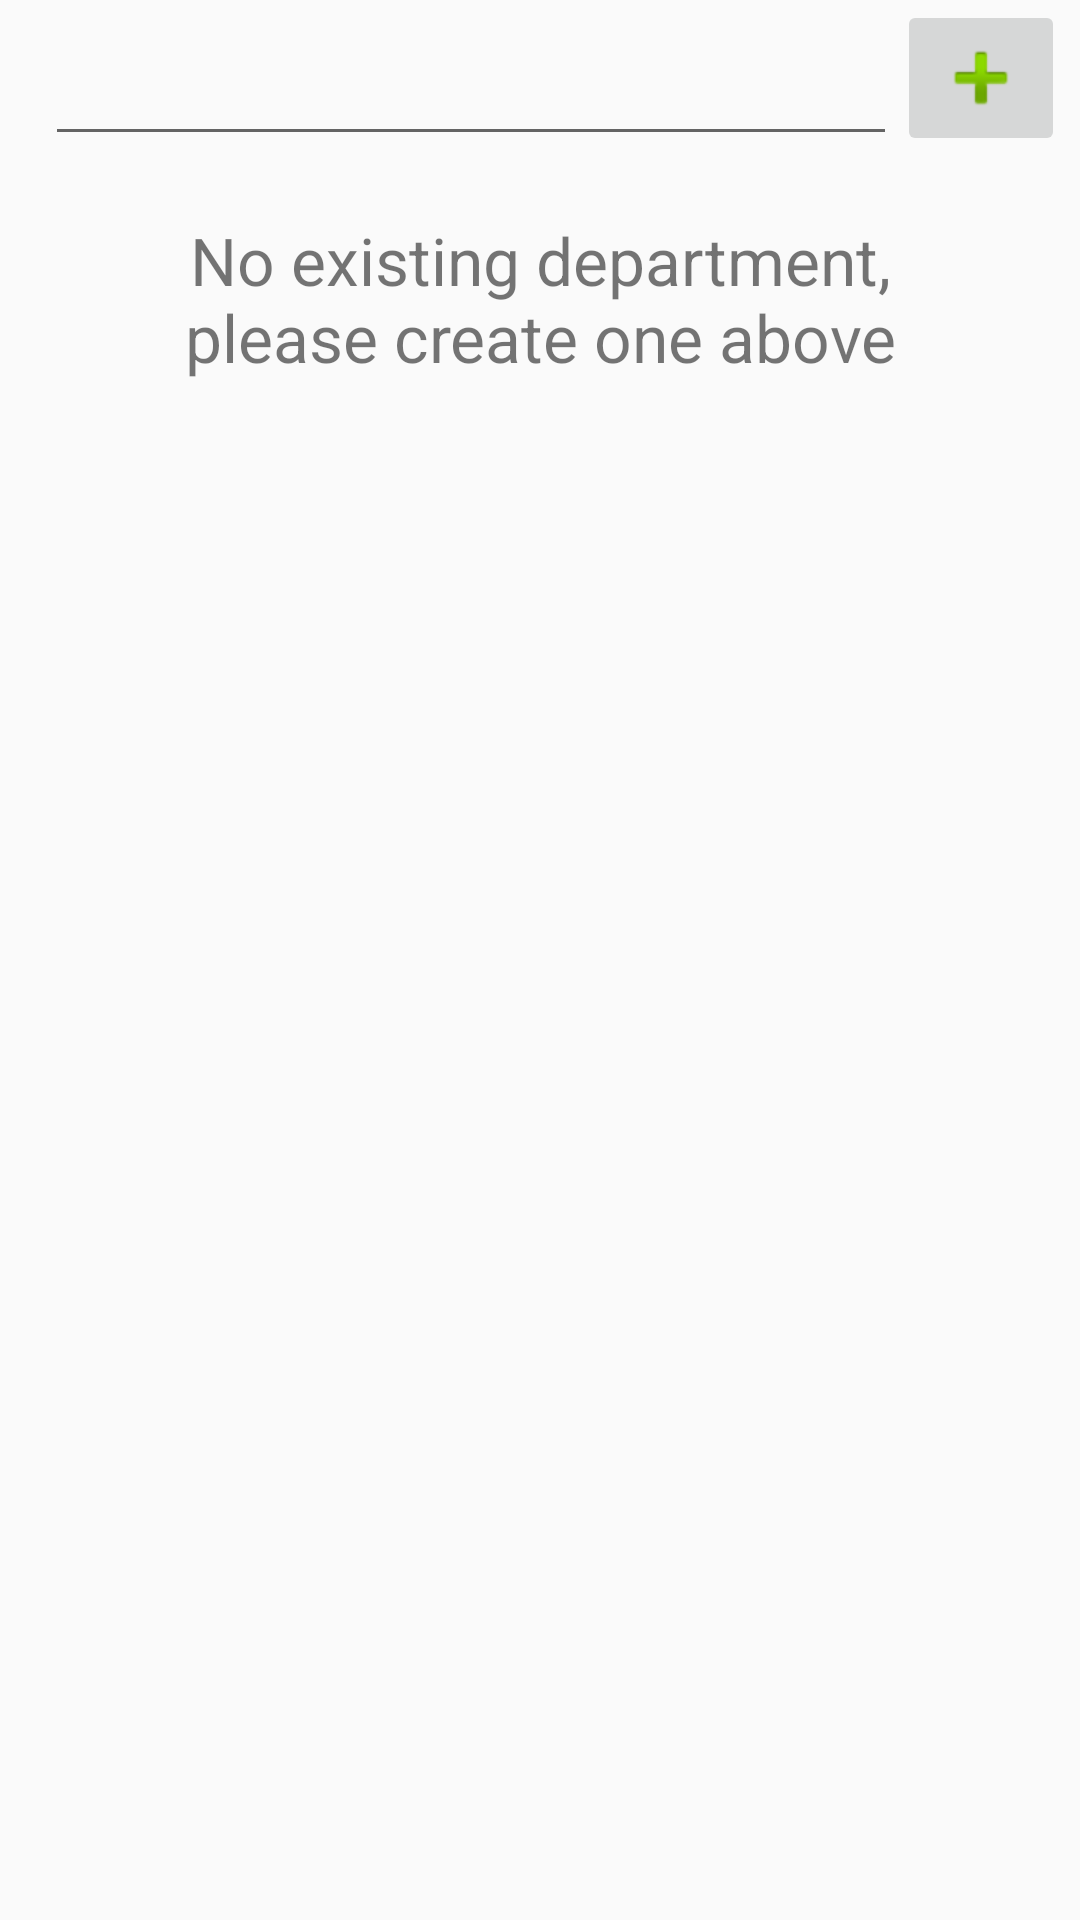

Layout XML and referenced resources for this Android screen:
<!-- AndroidManifest.xml: application theme AppTheme -->
<!-- res/layout/department_chooser_dialog.xml -->
<?xml version="1.0" encoding="utf-8"?>
<RelativeLayout xmlns:android="http://schemas.android.com/apk/res/android"
    android:layout_width="match_parent"
    android:layout_height="match_parent"
    android:orientation="vertical">

    <ImageButton
        android:id="@+id/add_dep_btn"
        android:layout_width="wrap_content"
        android:layout_height="wrap_content"
        android:layout_alignParentEnd="true"
        android:layout_alignParentRight="true"
        android:layout_marginEnd="5dp"
        android:layout_marginRight="5dp"
        android:src="@android:drawable/ic_input_add" />

    <EditText
        android:id="@+id/add_dep_text"
        android:layout_width="wrap_content"
        android:layout_height="wrap_content"
        android:layout_alignBottom="@id/add_dep_btn"
        android:layout_alignParentLeft="true"
        android:layout_alignParentStart="true"
        android:layout_alignTop="@id/add_dep_btn"
        android:layout_marginLeft="15dp"
        android:layout_marginStart="15dp"
        android:layout_toLeftOf="@id/add_dep_btn"
        android:layout_toStartOf="@id/add_dep_btn" />

    <android.support.v7.widget.RecyclerView
        android:id="@+id/dep_list"
        android:layout_width="match_parent"
        android:layout_height="wrap_content"
        android:layout_below="@id/add_dep_btn" />

    <TextView
        android:id="@+id/empty_text"
        android:layout_width="match_parent"
        android:layout_height="wrap_content"
        android:layout_below="@id/add_dep_text"
        android:layout_margin="20dp"
        android:gravity="center"
        android:text="@string/no_dep"
        android:textSize="22sp" />
</RelativeLayout>
<!-- resources referenced by this layout -->
<resources>
  <string name="no_dep">No existing department,\nplease create one above</string>
  <style name="AppTheme" parent="Theme.AppCompat.Light.NoActionBar">
          
          <item name="colorPrimary">@color/colorPrimary</item>
          <item name="colorPrimaryDark">@color/colorPrimaryDark</item>
          <item name="colorAccent">@color/colorAccent</item>
          <item name="drawerArrowStyle">@style/DrawerArrowStyle</item>
      </style>
  <color name="colorPrimary">#DADADA</color>
  <color name="colorPrimaryDark">#474747</color>
  <color name="colorAccent">#96C11F</color>
  <style name="DrawerArrowStyle" parent="Widget.AppCompat.DrawerArrowToggle">
          <item name="color">@color/colorPrimaryDark</item>
      </style>
</resources>
